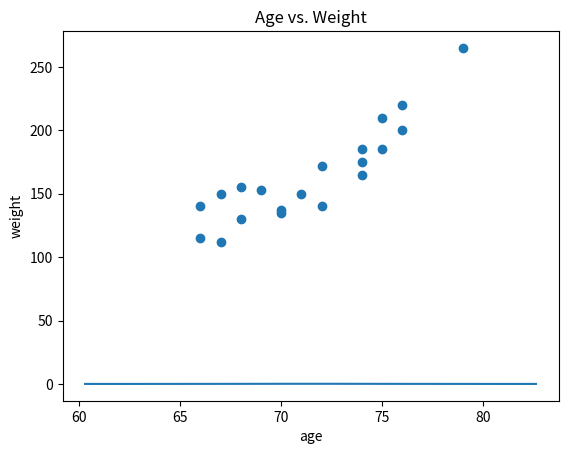

Source code (Python):
# -*- coding: utf-8 -*-
"""
Created on Sat Sep 15 16:21:19 2018

[redacted]
"""

#ECEN758-DMA-Assignment1

import numpy as np
from scipy import stats
from matplotlib import pyplot as plt

#Problem 2
x = [69, 74, 68, 70, 72, 67, 66, 70, 76, 68, 72, 79, 74, 67, 66, 71, 74, 75, 75, 76]
y = [153, 175, 155, 135, 172, 150, 115, 137, 200, 130, 140, 265, 185, 112, 140, 150, 165, 185, 210, 220]
#(a)
x_mean = np.array(x).mean()
x_median = np.median(x)
x_mode = stats.mode(x)[0]
x_var = np.var(x, ddof = 0)
x_std = np.sqrt(x_var)
#(b)
y_mean = np.array(y).mean()
y_median = np.median(y)
y_mode = stats.mode(y)[0]
y_var = np.var(y, ddof = 0)
y_std = np.sqrt(y_var)
#(b)using formula
y_sum = 0;
for i in range(len(y)):
    y_sum = y_sum + (y[i]-y_mean)**2
y_varf = y_sum/len(y)
#(c)
axis = np.linspace(x_mean-3*x_std, x_mean+3*x_std, 100)
x_pdf = stats.norm.pdf(axis, x_mean, x_std)
plt.plot(axis, x_pdf, label='PDF of X')
plt.show()
#(d)
x_freq = sum(i>80 for i in np.array(x))
#(e)
xy = np.array([x, y])
xy_mean = xy.mean(axis = 1)
xy_cov = np.cov(xy, ddof = 0)
#(f)
xy_corr = np.correlate(x, y)
#(g)
plt.scatter(x, y)
plt.title('Age vs. Weight')
plt.xlabel('age')
plt.ylabel('weight')
plt.show()



#Problem 3
x1 = [8, 0, 10, 10, 2]
x2 = [-20, -1, -19, -20, 0]
#(a)
d = np.array([x1, x2])
d_mean = d.mean(axis = 1)
d_cov = np.cov(d, ddof = 0)
#(b)
d_eigValue = np.linalg.eigh(d_cov)[0]
#(d)
fpc_eigValue = np.linalg.eigh(d_cov)[1]
fpc_index = np.argmax(d_eigValue)
fpc_eigVectors = (np.linalg.eigh(d_cov)[1]).T[fpc_index]
fpc_eigVectors = np.asmatrix(fpc_eigVectors).T
#(e)
d_centralize = np.asmatrix(d) - np.asmatrix(d_mean).T
fpc = d_centralize.T * fpc_eigVectors





